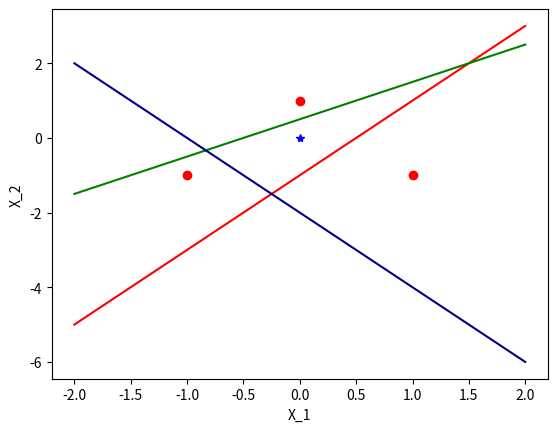

Write the Python code that produced this figure.
import numpy as np
import matplotlib.pyplot as plt


dataset = [(0, 0, 1), (1, -1, 1), (0, 1, 1), (-1, -1, 1)]
target = np.array([-1, 1, 1, 1])
weights_1 = np.zeros((3, 3))

rate = 0.5
# weights of second layer are defined
weights_2 = np.array([1, 1, 1, 2])

plt.xlabel('X_1')
plt.ylabel('X_2')
x = np.linspace(-2, 2)
plt.plot([-1, 0, 1], [-1, 1, -1], 'ro')
plt.plot([0], [0], 'b*')

F_1 = 2*x -1
F_2 = x+ 0.5
F_3 = -2*x - 2
plt.plot(x, F_1, 'red')
plt.plot(x, F_2, 'green')
plt.plot(x, F_3, 'navy')
plt.show()
